The GitHub repository ThaRushi0809/floro-dataset contains a labelled image folder "floro-dataset" with 3 categories: anthracnose, healthy, soft rot. Examples follow, each with its label.

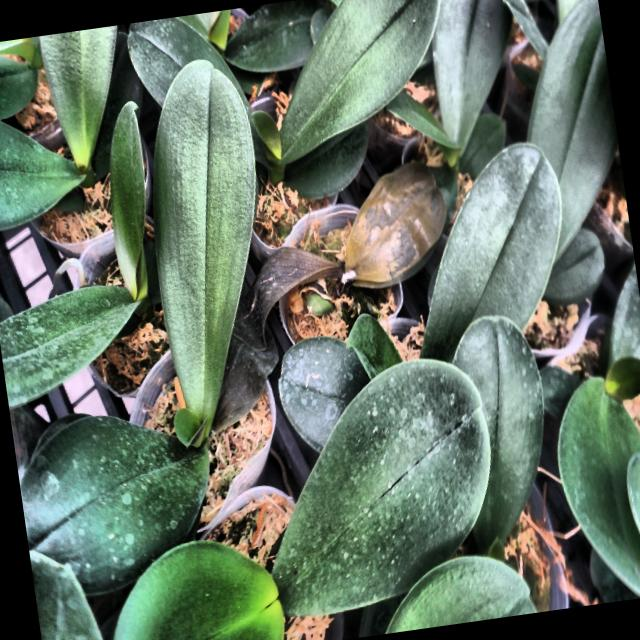
Label: soft rot

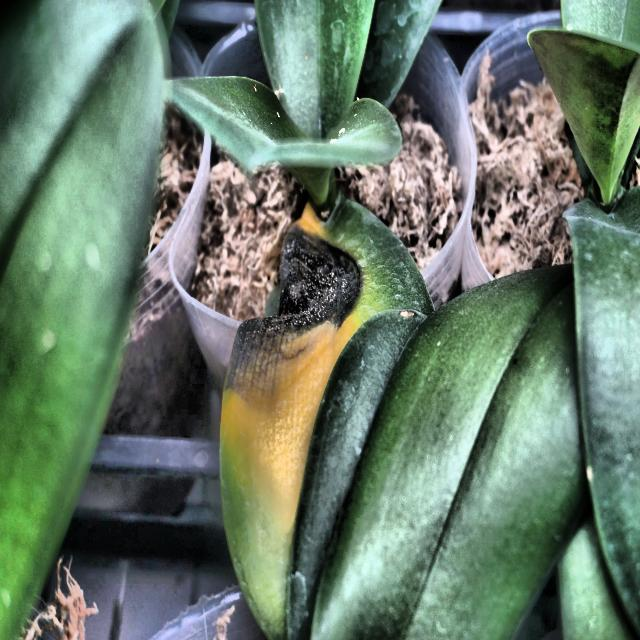
Label: anthracnose

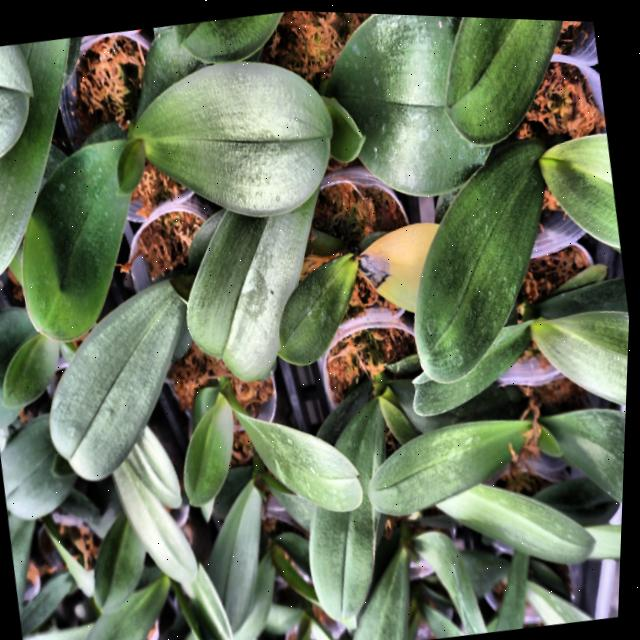
Label: anthracnose

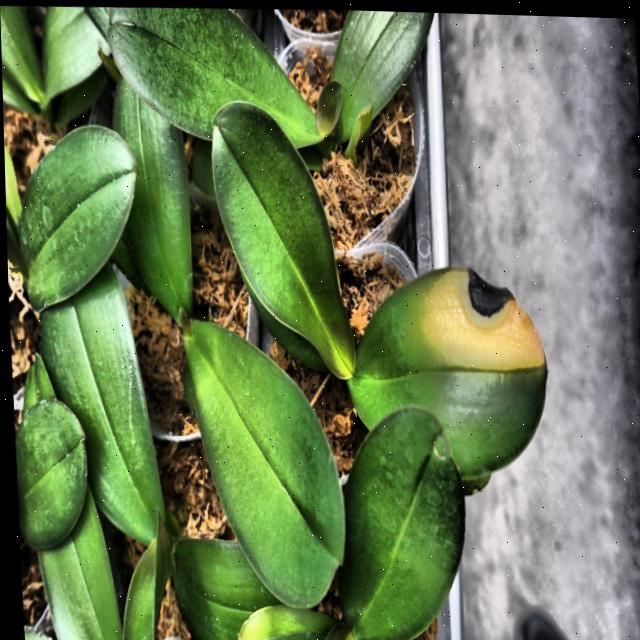
Label: anthracnose

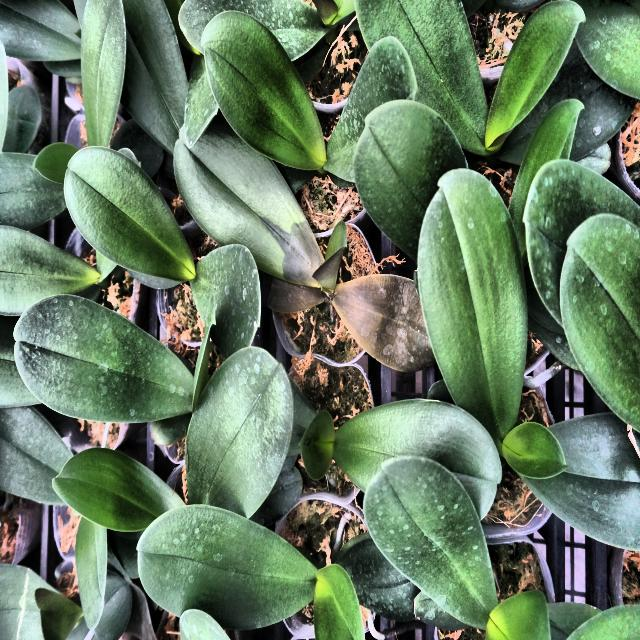
Label: soft rot

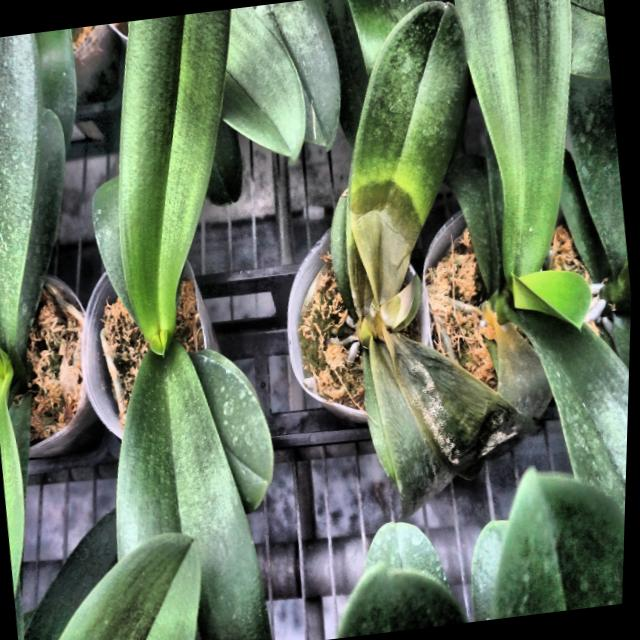
Label: soft rot
